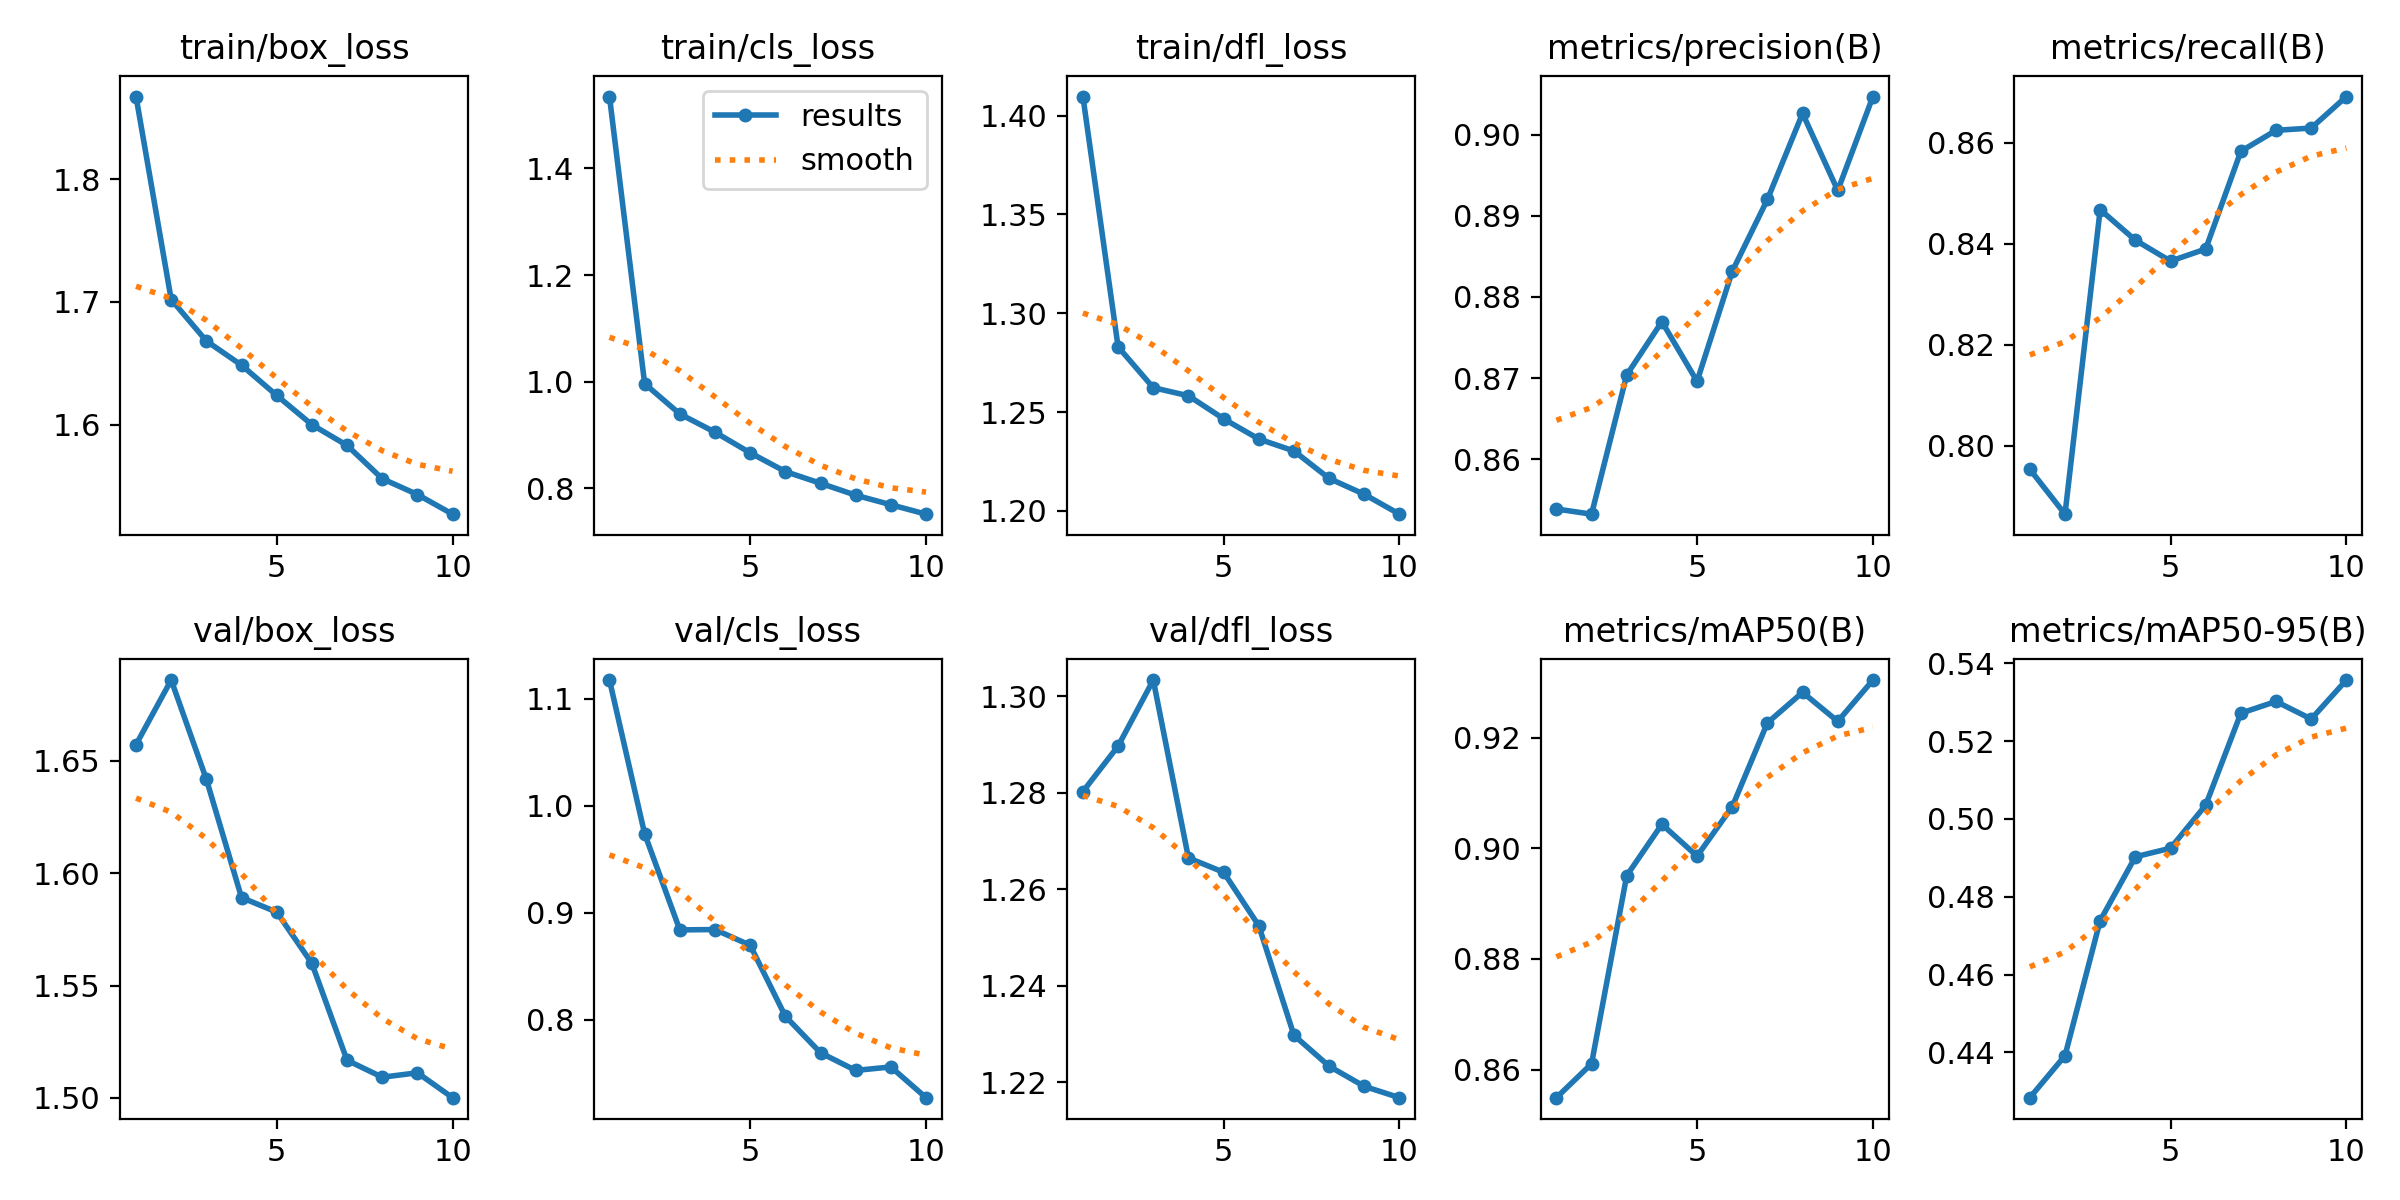

The data file committed next to this chart (first rows):
epoch, time, train/box_loss, train/cls_loss, train/dfl_loss, metrics/precision(B), metrics/recall(B), metrics/mAP50(B), metrics/mAP50-95(B), val/box_loss, val/cls_loss, val/dfl_loss, lr/pg0, lr/pg1, lr/pg2
1, 23.1, 1.867, 1.534, 1.41, 0.8539, 0.7954, 0.8549, 0.4284, 1.657, 1.117, 1.28, 0.0006627, 0.0006627, 0.0006627
2, 44.79, 1.702, 0.9964, 1.283, 0.8532, 0.7865, 0.8611, 0.4391, 1.686, 0.9737, 1.29, 0.001198, 0.001198, 0.001198
3, 66.37, 1.668, 0.9396, 1.262, 0.8704, 0.8468, 0.8951, 0.4739, 1.642, 0.884, 1.303, 0.001601, 0.001601, 0.001601
4, 87.99, 1.649, 0.9054, 1.258, 0.877, 0.8407, 0.9043, 0.4903, 1.589, 0.8843, 1.266, 0.001406, 0.001406, 0.001406
5, 109.7, 1.624, 0.8668, 1.247, 0.8696, 0.8366, 0.8986, 0.4925, 1.583, 0.8696, 1.264, 0.001208, 0.001208, 0.001208
6, 132.2, 1.6, 0.8317, 1.236, 0.8831, 0.839, 0.9075, 0.5036, 1.56, 0.8033, 1.252, 0.00101, 0.00101, 0.00101
7, 155.3, 1.583, 0.8097, 1.23, 0.892, 0.8583, 0.9226, 0.5272, 1.517, 0.7692, 1.23, 0.000812, 0.000812, 0.000812
8, 178.3, 1.556, 0.7874, 1.216, 0.9026, 0.8625, 0.9282, 0.5302, 1.509, 0.7527, 1.223, 0.000614, 0.000614, 0.000614
9, 201.2, 1.543, 0.7695, 1.208, 0.8931, 0.8629, 0.9229, 0.5257, 1.511, 0.756, 1.219, 0.000416, 0.000416, 0.000416
10, 224.3, 1.527, 0.7518, 1.198, 0.9047, 0.8692, 0.9304, 0.5357, 1.5, 0.7273, 1.217, 0.000218, 0.000218, 0.000218
